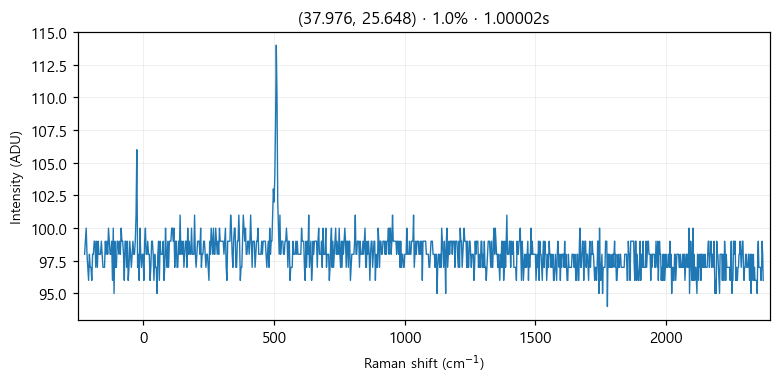

Source data for this figure (header and first rows):
# laser_power_pct, 1.0
# exposure_time, 1
# laser_nm, 532
# mode, single
pixel_index, raman_shift_cm-1, wavelength_nm, intensity
0, -225.4, 525.7, 98.0
1, -222.4, 525.8, 99.0
2, -219.3, 525.9, 100.0
3, -216.2, 526, 98.0
4, -213.2, 526.1, 97.0
5, -210.1, 526.1, 96.0
6, -207, 526.2, 98.0
7, -204, 526.3, 97.0
8, -200.9, 526.4, 97.0
9, -197.8, 526.5, 96.0
10, -194.8, 526.6, 98.0
11, -191.7, 526.6, 98.0
12, -188.7, 526.7, 99.0
13, -185.6, 526.8, 99.0
14, -182.6, 526.9, 97.0
15, -179.5, 527, 99.0
16, -176.5, 527.1, 97.0
17, -173.4, 527.2, 99.0
18, -170.4, 527.2, 98.0
19, -167.3, 527.3, 98.0
20, -164.3, 527.4, 98.0
21, -161.2, 527.5, 99.0
22, -158.2, 527.6, 98.0
23, -155.1, 527.7, 97.0
24, -152.1, 527.8, 97.0
25, -149.1, 527.8, 97.0
26, -146, 527.9, 99.0
27, -143, 528, 98.0
28, -139.9, 528.1, 99.0
29, -136.9, 528.2, 98.0
30, -133.9, 528.3, 100.0
31, -130.8, 528.3, 99.0
32, -127.8, 528.4, 98.0
33, -124.8, 528.5, 98.0
34, -121.7, 528.6, 99.0
35, -118.7, 528.7, 96.0
36, -115.7, 528.8, 100.0
37, -112.7, 528.9, 95.0
38, -109.6, 528.9, 99.0
39, -106.6, 529, 97.0
40, -103.6, 529.1, 97.0
41, -100.6, 529.2, 99.0
42, -97.55, 529.3, 99.0
43, -94.53, 529.4, 98.0
44, -91.52, 529.4, 99.0
45, -88.5, 529.5, 98.0
46, -85.48, 529.6, 100.0
47, -82.47, 529.7, 99.0
48, -79.46, 529.8, 99.0
49, -76.44, 529.9, 98.0
50, -73.43, 530, 96.0
51, -70.42, 530, 99.0
52, -67.42, 530.1, 99.0
53, -64.41, 530.2, 97.0
54, -61.4, 530.3, 99.0
55, -58.4, 530.4, 96.0
... 968 more rows
